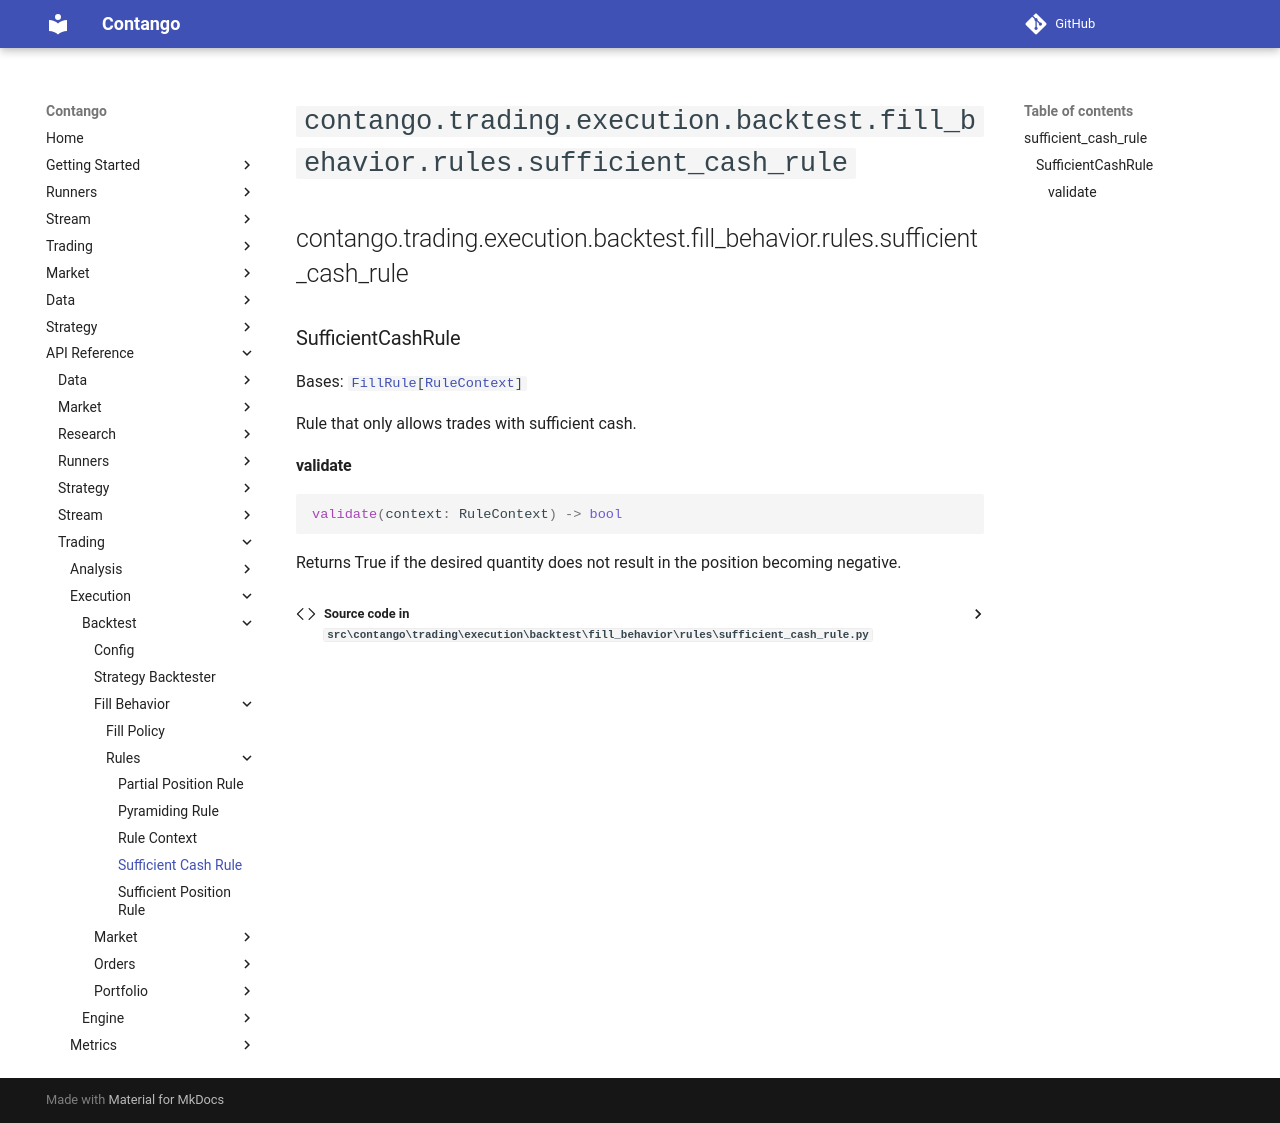

repository: igowuu/Contango · page: reference/trading/execution/backtest/fill_behavior/rules/sufficient_cash_rule/index.html · generator: mkdocs

<!-- Auto-generated documentation -->
# `contango.trading.execution.backtest.fill_behavior.rules.sufficient_cash_rule`

::: contango.trading.execution.backtest.fill_behavior.rules.sufficient_cash_rule
